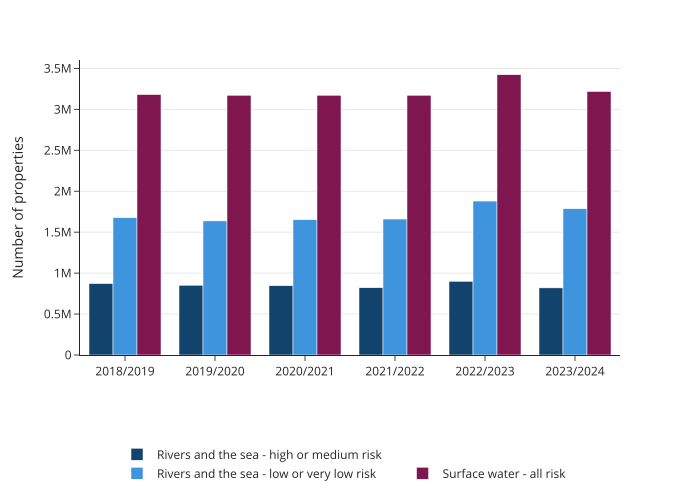

The table this chart was drawn from, first rows:
source_of_flooding_and_risk, year, number_of_properties
Rivers and the sea at high or medium ris…, 2018/2019, 872000
Surface water, 2018/2019, 3181000
Rivers and the sea at low or very low ri…, 2018/2019, 1677000
Rivers and the sea at high or medium ris…, 2019/2020, 852000
Surface water, 2019/2020, 3173000
Rivers and the sea at low or very low ri…, 2019/2020, 1638000
Rivers and the sea at high or medium ris…, 2020/2021, 846000
Surface water, 2020/2021, 3173000
Rivers and the sea at low or very low ri…, 2020/2021, 1652000
Rivers and the sea at high or medium ris…, 2021/2022, 822000
Surface water, 2021/2022, 3173000
Rivers and the sea at low or very low ri…, 2021/2022, 1661000
Rivers and the sea at high or medium ris…, 2022/2023, 900000
Surface water, 2022/2023, 3423400
Rivers and the sea at low or very low ri…, 2022/2023, 1880400
Rivers and the sea at high or medium ris…, 2023/2024, 819900
Surface water, 2023/2024, 3218900
Rivers and the sea at low or very low ri…, 2023/2024, 1786700
